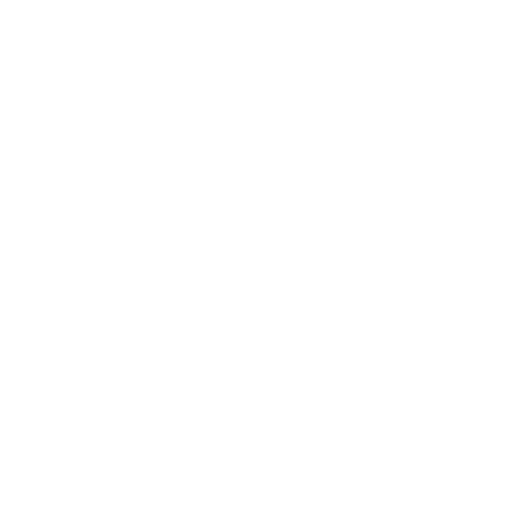
t = 0.00 s
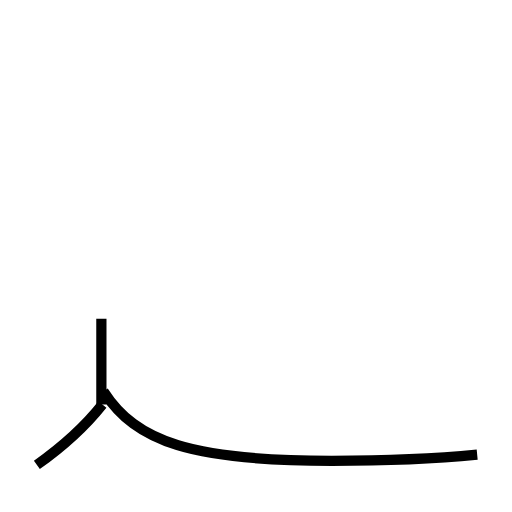
t = 1.67 s
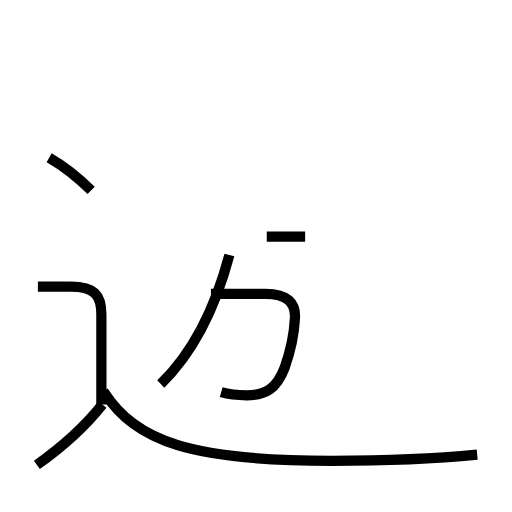
t = 3.29 s
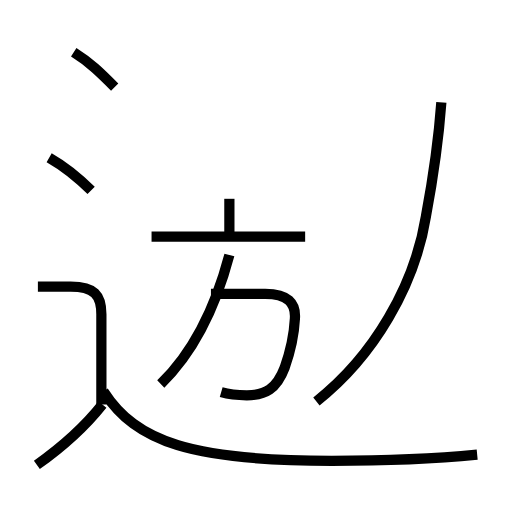
t = 4.87 s
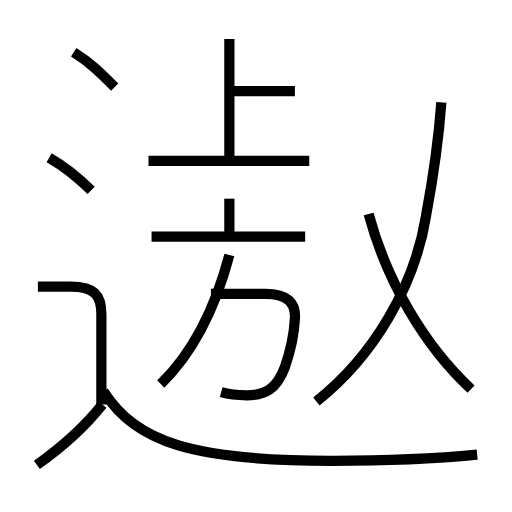
t = 6.48 s
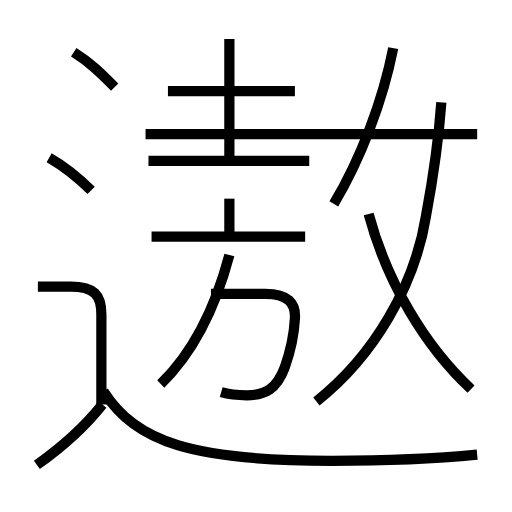
t = 8.13 s

The animated SVG that drew these frames (rendered in a browser with its animation timeline set to each time). Animation: 16 SMIL elements (animate=16); one cycle of 8.13 s.

<?xml version='1.0' encoding='utf-8'?>
<svg viewBox="0.0 -6.0 50.0 50.0" version="1.1" xmlns="http://www.w3.org/2000/svg"><rect x="-1000" y="-1000" width="2000" height="2000" stroke="white" fill="white" /><g style="fill:none;stroke:#000000;stroke-width:1"><path d="M 46.6 0.4 C 42.5 0.8 38.1 1.0 32.4 1.0 C 18.8 1.0 13.3 -0.8 10.1 -5.8 " transform="translate(0.0 38.0)" stroke-dasharray="38.569460149318566" stroke-dashoffset="38.569460149318566"><animate attributeName="stroke-dashoffset" from="38.569460149318566" to="0" dur="1.1570838044795568s" begin="0s" fill="freeze" /></path><path d="M 3.6 1.4 C 6.0 -0.3 8.1 -2.1 10.0 -4.5 " transform="translate(0.0 38.0)" stroke-dasharray="8.73580297321307" stroke-dashoffset="8.73580297321307"><animate attributeName="stroke-dashoffset" from="8.73580297321307" to="0" dur="0.26207408919639213s" begin="1.1570838044795568s" fill="freeze" /></path><path d="M 9.9 -4.5 L 9.9 -13.3 C 9.9 -15.2 9.2 -16.0 6.9 -16.0 L 3.7 -16.0 " transform="translate(0.0 38.0)" stroke-dasharray="16.724915054081393" stroke-dashoffset="16.724915054081393"><animate attributeName="stroke-dashoffset" from="16.724915054081393" to="0" dur="0.5017474516224417s" begin="1.419157893675949s" fill="freeze" /></path><path d="M 15.7 -6.5 C 18.9 -9.6 21.1 -14.2 22.4 -19.1 " transform="translate(0.0 38.0)" stroke-dasharray="14.440501543025931" stroke-dashoffset="14.440501543025931"><animate attributeName="stroke-dashoffset" from="14.440501543025931" to="0" dur="0.4332150462907779s" begin="1.9209053452983906s" fill="freeze" /></path><path d="M 8.9 -25.4 C 7.5 -26.8 6.2 -27.8 4.8 -28.6 " transform="translate(0.0 38.0)" stroke-dasharray="5.216956418808192" stroke-dashoffset="5.216956418808192"><animate attributeName="stroke-dashoffset" from="5.216956418808192" to="0" dur="0.15650869256424577s" begin="2.3541203915891686s" fill="freeze" /></path><path d="M 21.6 -5.7 C 22.3 -5.5 23.1 -5.4 24.1 -5.4 C 25.9 -5.4 27.0 -6.0 27.8 -8.1 C 28.4 -9.8 28.7 -11.0 28.8 -12.9 C 28.9 -14.4 28.1 -15.3 25.9 -15.3 L 20.6 -15.3 " transform="translate(0.0 38.0)" stroke-dasharray="22.096450530293332" stroke-dashoffset="22.096450530293332"><animate attributeName="stroke-dashoffset" from="22.096450530293332" to="0" dur="0.6628935159088s" begin="2.5106290841534142s" fill="freeze" /></path><path d="M 29.8 -20.9 L 14.8 -20.9 " transform="translate(0.0 38.0)" stroke-dasharray="15.0" stroke-dashoffset="15.0"><animate attributeName="stroke-dashoffset" from="15.0" to="0" dur="0.44999999999999996s" begin="3.1735226000622143s" fill="freeze" /></path><path d="M 11.2 -35.5 C 9.8 -36.9 8.8 -37.9 7.2 -38.9 " transform="translate(0.0 38.0)" stroke-dasharray="5.2633429929786235" stroke-dashoffset="5.2633429929786235"><animate attributeName="stroke-dashoffset" from="5.2633429929786235" to="0" dur="0.1579002897893587s" begin="3.6235226000622145s" fill="freeze" /></path><path d="M 30.9 -4.8 C 36.5 -9.2 40.5 -16.1 41.6 -22.9 C 42.2 -26.1 42.8 -29.9 43.1 -34.0 " transform="translate(0.0 38.0)" stroke-dasharray="32.699688746492114" stroke-dashoffset="32.699688746492114"><animate attributeName="stroke-dashoffset" from="32.699688746492114" to="0" dur="0.9809906623947634s" begin="3.7814228898515734s" fill="freeze" /></path><path d="M 22.4 -21.1 L 22.4 -24.6 " transform="translate(0.0 38.0)" stroke-dasharray="3.5" stroke-dashoffset="3.5"><animate attributeName="stroke-dashoffset" from="3.5" to="0" dur="0.105s" begin="4.762413552246337s" fill="freeze" /></path><path d="M 30.2 -28.3 L 14.5 -28.3 " transform="translate(0.0 38.0)" stroke-dasharray="15.7" stroke-dashoffset="15.7"><animate attributeName="stroke-dashoffset" from="15.7" to="0" dur="0.471s" begin="4.8674135522463375s" fill="freeze" /></path><path d="M 46.0 -6.0 C 41.5 -10.2 37.8 -16.4 36.0 -23.1 " transform="translate(0.0 38.0)" stroke-dasharray="20.05593713668157" stroke-dashoffset="20.05593713668157"><animate attributeName="stroke-dashoffset" from="20.05593713668157" to="0" dur="0.6016781141004471s" begin="5.338413552246338s" fill="freeze" /></path><path d="M 22.4 -28.3 L 22.4 -40.2 " transform="translate(0.0 38.0)" stroke-dasharray="11.900000000000002" stroke-dashoffset="11.900000000000002"><animate attributeName="stroke-dashoffset" from="11.900000000000002" to="0" dur="0.35700000000000004s" begin="5.940091666346785s" fill="freeze" /></path><path d="M 28.8 -35.1 L 16.4 -35.1 " transform="translate(0.0 38.0)" stroke-dasharray="12.400000000000002" stroke-dashoffset="12.400000000000002"><animate attributeName="stroke-dashoffset" from="12.400000000000002" to="0" dur="0.37200000000000005s" begin="6.297091666346785s" fill="freeze" /></path><path d="M 32.6 -24.1 C 35.2 -28.4 37.4 -34.2 38.4 -39.3 " transform="translate(0.0 38.0)" stroke-dasharray="16.34394338619736" stroke-dashoffset="16.34394338619736"><animate attributeName="stroke-dashoffset" from="16.34394338619736" to="0" dur="0.49031830158592077s" begin="6.669091666346785s" fill="freeze" /></path><path d="M 46.6 -30.9 L 14.2 -30.9" transform="translate(0.0 38.0)" stroke-dasharray="32.400000000000006" stroke-dashoffset="32.400000000000006"><animate attributeName="stroke-dashoffset" from="32.400000000000006" to="0" dur="0.9720000000000001s" begin="7.159409967932706s" fill="freeze" /></path></g></svg>
